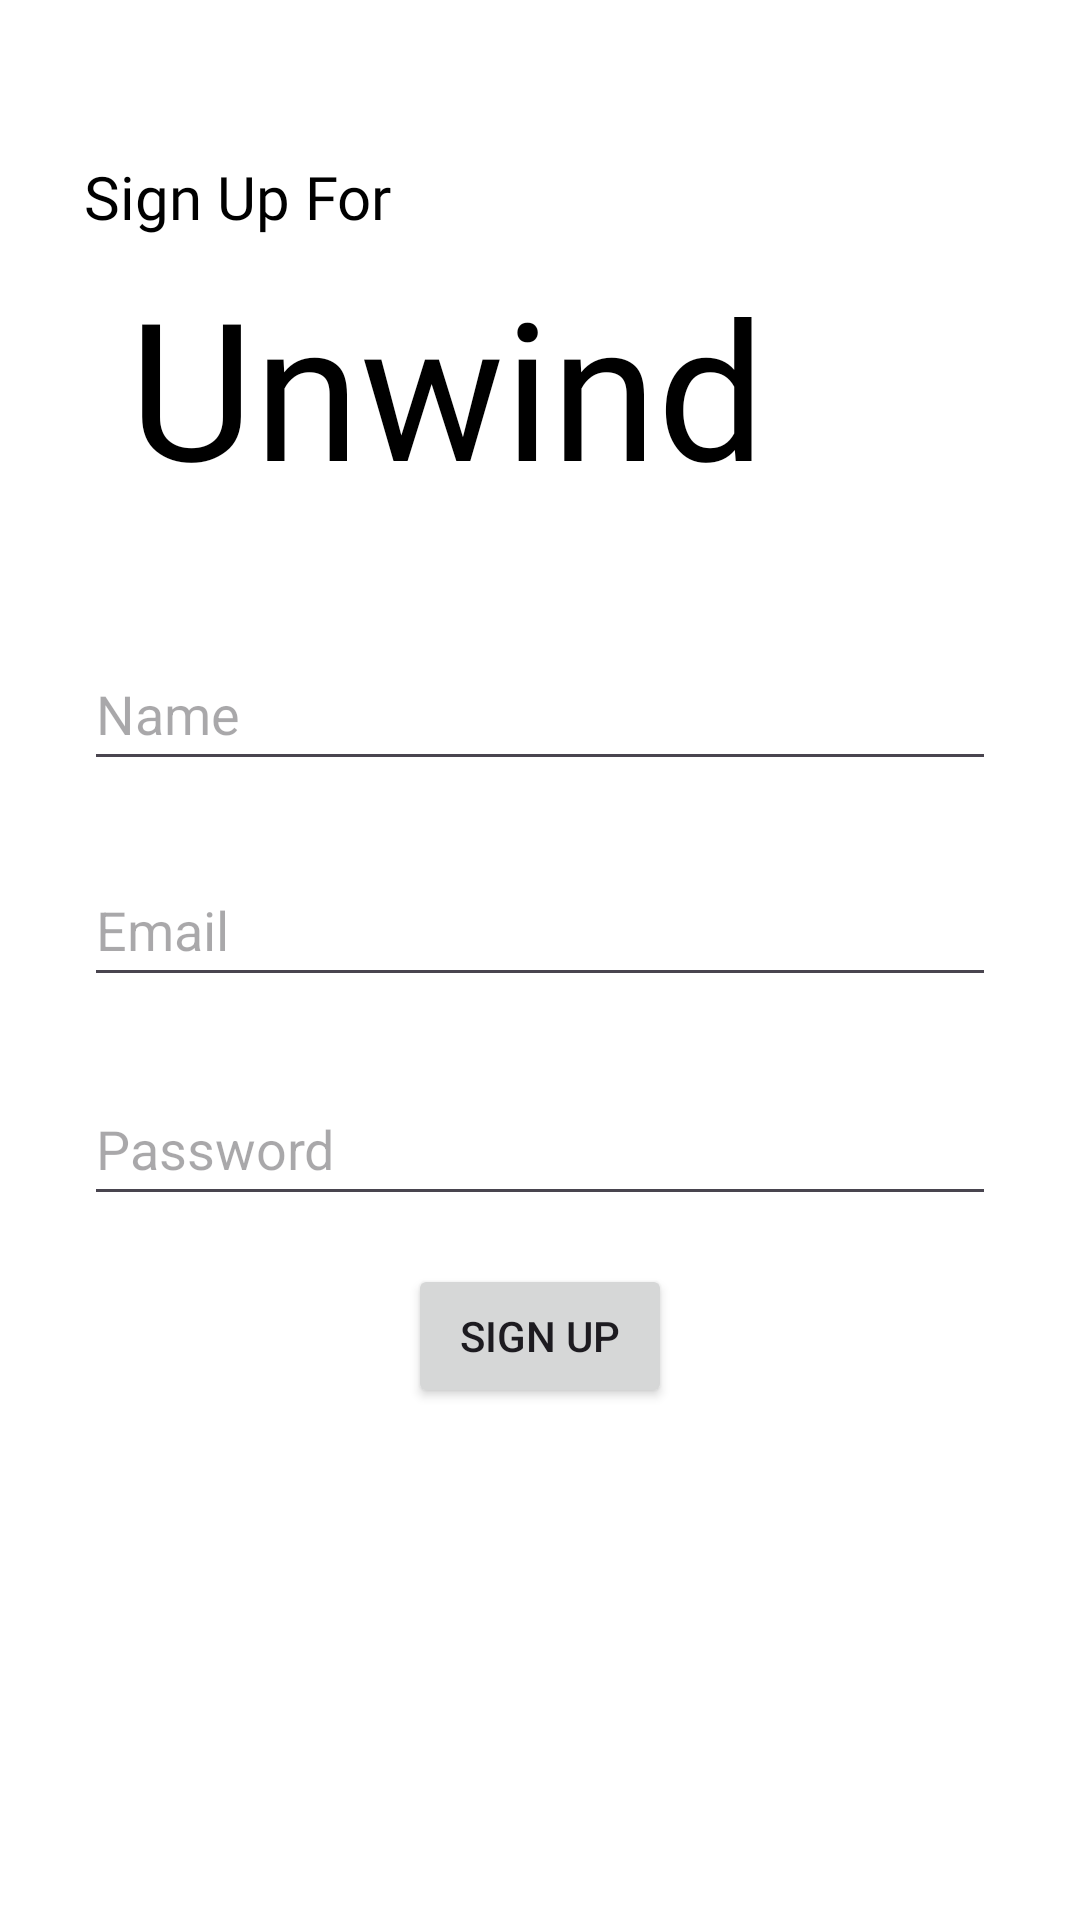

Produce the Android XML layout that renders to this screen, including the resource entries it uses.
<!-- AndroidManifest.xml: application theme Theme.Unwind -->
<!-- res/layout/sign_up_activity.xml -->
<?xml version="1.0" encoding="utf-8"?>
<RelativeLayout xmlns:android="http://schemas.android.com/apk/res/android"
    android:id="@+id/android_lar"
    android:layout_width="match_parent"
    android:layout_height="match_parent"
    android:background="#FFFFFF"
    android:clipToOutline="true">

    <TextView
        android:id="@+id/sign_up_for"
        android:layout_width="wrap_content"
        android:layout_height="39dp"
        android:layout_alignParentLeft="true"
        android:layout_alignParentTop="true"
        android:layout_marginLeft="28dp"
        android:layout_marginTop="52dp"
        android:gravity="top"
        android:text="Sign Up For"
        android:textAppearance="@style/sign_in_to" />

    <TextView
        android:id="@+id/unwind"
        android:layout_width="wrap_content"
        android:layout_height="wrap_content"
        android:layout_alignParentLeft="true"
        android:layout_alignParentTop="true"
        android:layout_alignParentEnd="true"
        android:layout_marginLeft="105dp"
        android:layout_marginTop="86dp"
        android:layout_marginEnd="105dp"
        android:gravity="top"
        android:text="@string/unwind"
        android:textAppearance="@style/unwind" />

    <EditText
        android:id="@+id/editTextName"
        android:layout_width="match_parent"
        android:layout_height="48dp"
        android:layout_below="@id/unwind"
        android:layout_marginStart="28dp"
        android:layout_marginTop="41dp"
        android:layout_marginEnd="28dp"
        android:hint="Name"
        android:inputType="text" />

    <EditText
        android:id="@+id/editTextEmail"
        android:layout_width="match_parent"
        android:layout_height="48dp"
        android:layout_below="@id/editTextName"
        android:layout_marginStart="28dp"
        android:layout_marginTop="24dp"
        android:layout_marginEnd="28dp"
        android:hint="Email"
        android:inputType="textEmailAddress" />

    <EditText
        android:id="@+id/editTextPassword"
        android:layout_width="match_parent"
        android:layout_height="48dp"
        android:layout_below="@id/editTextEmail"
        android:layout_marginStart="28dp"
        android:layout_marginTop="25dp"
        android:layout_marginEnd="28dp"
        android:hint="Password"
        android:inputType="textPassword" />

    <Button
        android:id="@+id/buttonSignUp"
        android:layout_width="wrap_content"
        android:layout_height="wrap_content"
        android:layout_below="@id/editTextPassword"
        android:layout_centerHorizontal="true"
        android:layout_marginTop="16dp"
        android:text="Sign Up" />

</RelativeLayout>
<!-- resources referenced by this layout -->
<resources>
  <string name="unwind">Unwind</string>
  <style name="sign_in_to">
          <item name="android:textSize">20sp</item>
          <item name="android:textColor">#000000</item>
          <item name="android:fontFamily">@font/habibi_regular</item>
      </style>
  <style name="unwind">
          <item name="android:textSize">64sp</item>
          <item name="android:textColor">#000000</item>
          <item name="android:fontFamily">@font/lily_script_one_regular</item>
      </style>
  <style name="Theme.Unwind" parent="Base.Theme.Unwind" />
  <style name="Base.Theme.Unwind" parent="Theme.Material3.DayNight.NoActionBar">
  
  
  
  
  
  
  
      </style>
</resources>
